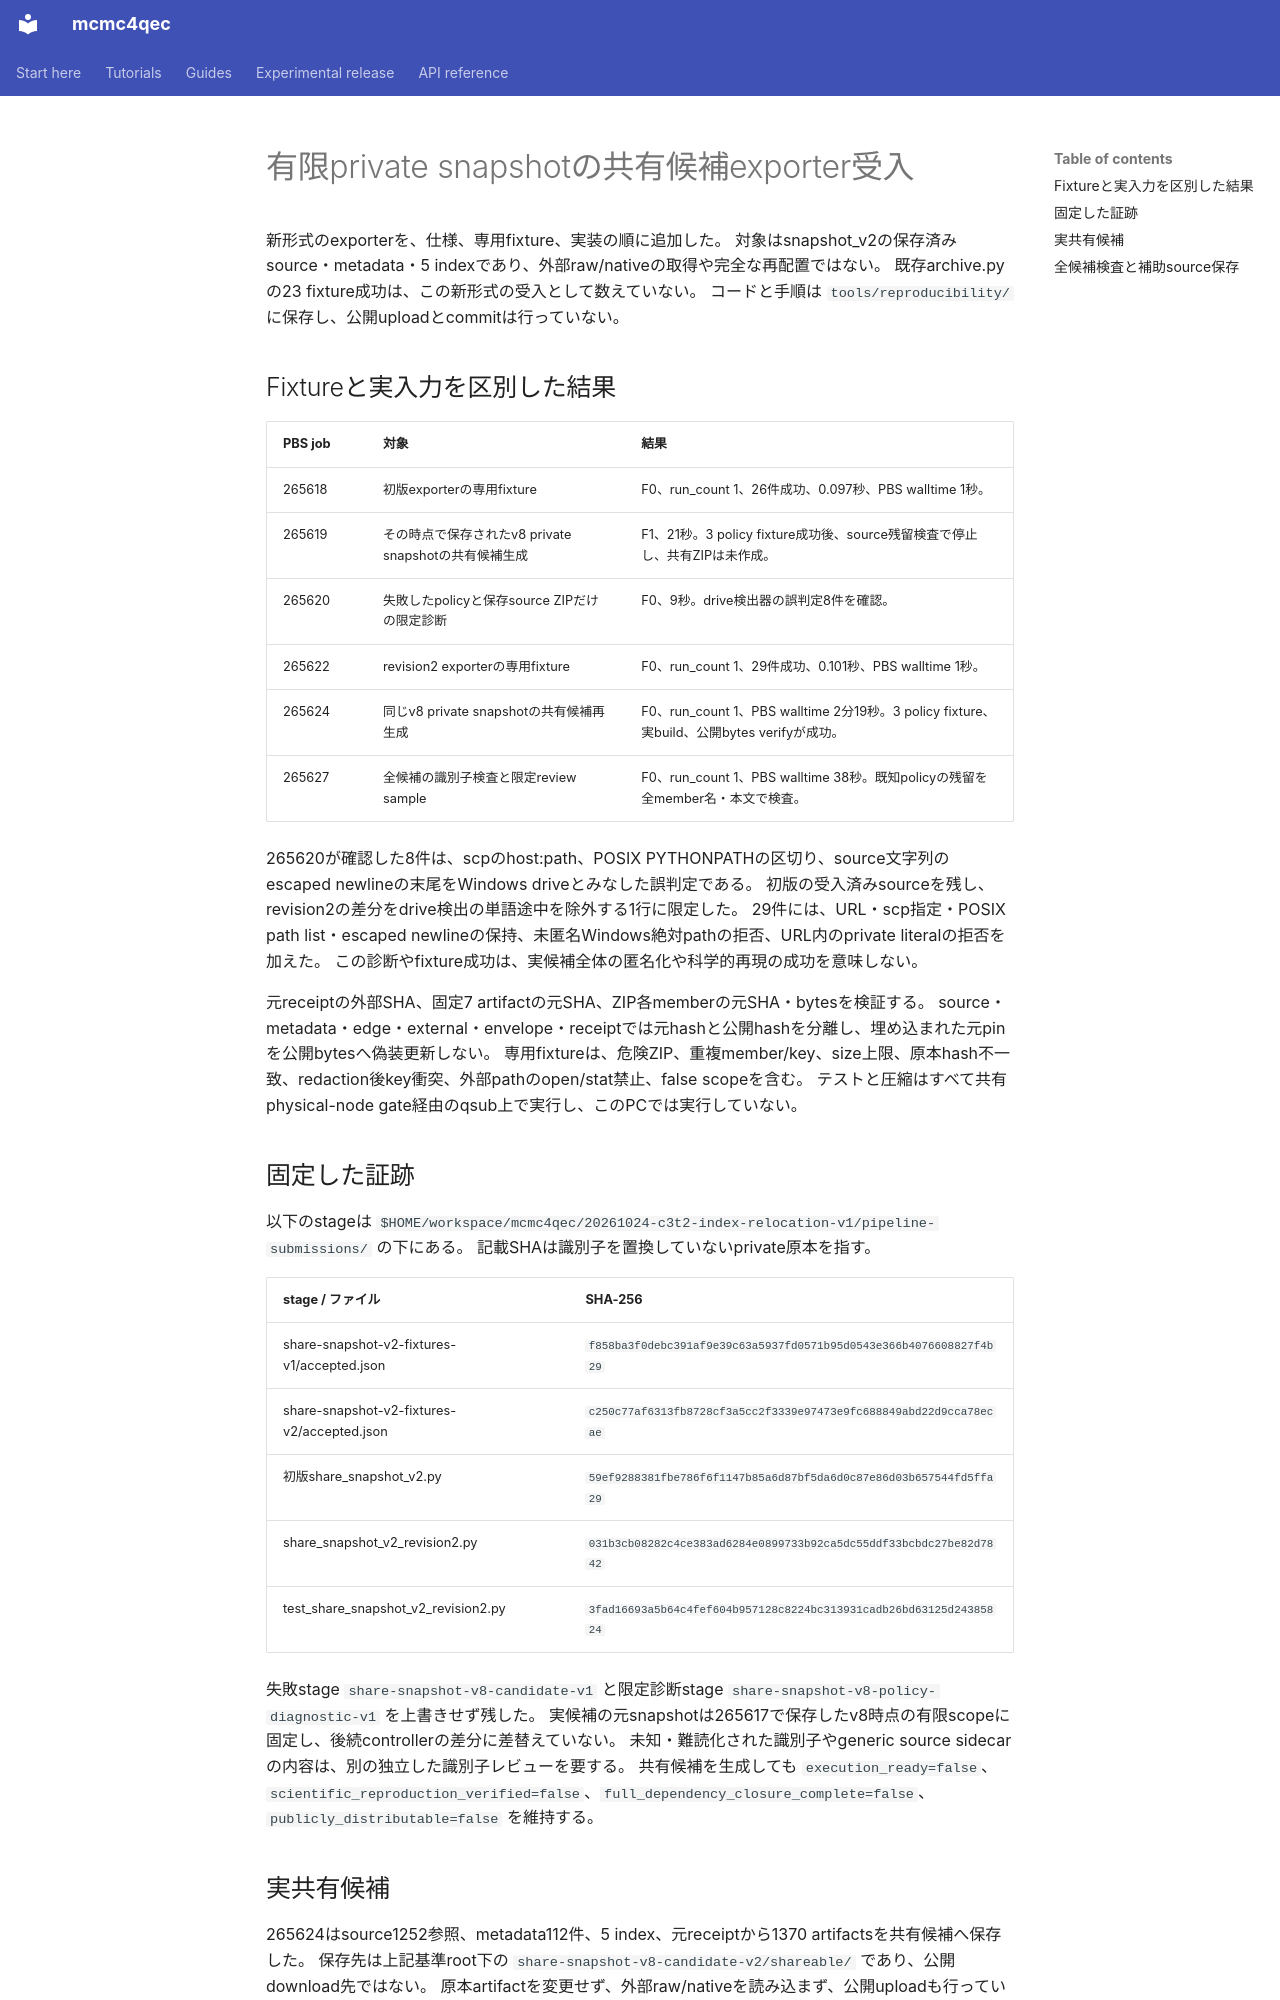

repository: junichiharuna/mcmc4qec · page: wp/share_snapshot_v2_acceptance_2026-10-25_ja/index.html · generator: mkdocs

# 有限private snapshotの共有候補exporter受入

新形式のexporterを、仕様、専用fixture、実装の順に追加した。
対象はsnapshot_v2の保存済みsource・metadata・5 indexであり、外部raw/nativeの取得や完全な再配置ではない。
既存archive.pyの23 fixture成功は、この新形式の受入として数えていない。
コードと手順は `tools/reproducibility/` に保存し、公開uploadとcommitは行っていない。

## Fixtureと実入力を区別した結果

| PBS job | 対象 | 結果 |
|---|---|---|
| 265618 | 初版exporterの専用fixture | F0、run_count 1、26件成功、0.097秒、PBS walltime 1秒。 |
| 265619 | その時点で保存されたv8 private snapshotの共有候補生成 | F1、21秒。3 policy fixture成功後、source残留検査で停止し、共有ZIPは未作成。 |
| 265620 | 失敗したpolicyと保存source ZIPだけの限定診断 | F0、9秒。drive検出器の誤判定8件を確認。 |
| 265622 | revision2 exporterの専用fixture | F0、run_count 1、29件成功、0.101秒、PBS walltime 1秒。 |
| 265624 | 同じv8 private snapshotの共有候補再生成 | F0、run_count 1、PBS walltime 2分19秒。3 policy fixture、実build、公開bytes verifyが成功。 |
| 265627 | 全候補の識別子検査と限定review sample | F0、run_count 1、PBS walltime 38秒。既知policyの残留を全member名・本文で検査。 |

265620が確認した8件は、scpのhost:path、POSIX PYTHONPATHの区切り、source文字列のescaped newlineの末尾をWindows driveとみなした誤判定である。
初版の受入済みsourceを残し、revision2の差分をdrive検出の単語途中を除外する1行に限定した。
29件には、URL・scp指定・POSIX path list・escaped newlineの保持、未匿名Windows絶対pathの拒否、URL内のprivate literalの拒否を加えた。
この診断やfixture成功は、実候補全体の匿名化や科学的再現の成功を意味しない。

元receiptの外部SHA、固定7 artifactの元SHA、ZIP各memberの元SHA・bytesを検証する。
source・metadata・edge・external・envelope・receiptでは元hashと公開hashを分離し、埋め込まれた元pinを公開bytesへ偽装更新しない。
専用fixtureは、危険ZIP、重複member/key、size上限、原本hash不一致、redaction後key衝突、外部pathのopen/stat禁止、false scopeを含む。
テストと圧縮はすべて共有physical-node gate経由のqsub上で実行し、このPCでは実行していない。

## 固定した証跡

以下のstageは `$HOME/workspace/mcmc4qec/20261024-c3t2-index-relocation-v1/pipeline-submissions/` の下にある。
記載SHAは識別子を置換していないprivate原本を指す。

| stage / ファイル | SHA-256 |
|---|---|
| share-snapshot-v2-fixtures-v1/accepted.json | `f858ba3f0debc391af9e39c63a5937fd0571b95d0543e366b4076608827f4b29` |
| share-snapshot-v2-fixtures-v2/accepted.json | `c250c77af6313fb8728cf3a5cc2f3339e97473e9fc688849abd22d9cca78ecae` |
| 初版share_snapshot_v2.py | `59ef9288381fbe786f6f1147b85a6d87bf5da6d0c87e86d03b657544fd5ffa29` |
| share_snapshot_v2_revision2.py | `031b3cb08282c4ce383ad6284e0899733b92ca5dc55ddf33bcbdc27be82d7842` |
| test_share_snapshot_v2_revision2.py | `3fad16693a5b64c4fef604b957128c8224bc313931cadb26bd63125d24385824` |

失敗stage `share-snapshot-v8-candidate-v1` と限定診断stage `share-snapshot-v8-policy-diagnostic-v1` を上書きせず残した。
実候補の元snapshotは265617で保存したv8時点の有限scopeに固定し、後続controllerの差分に差替えていない。
未知・難読化された識別子やgeneric source sidecarの内容は、別の独立した識別子レビューを要する。
共有候補を生成しても `execution_ready=false`、`scientific_reproduction_verified=false`、`full_dependency_closure_complete=false`、`publicly_distributable=false` を維持する。
